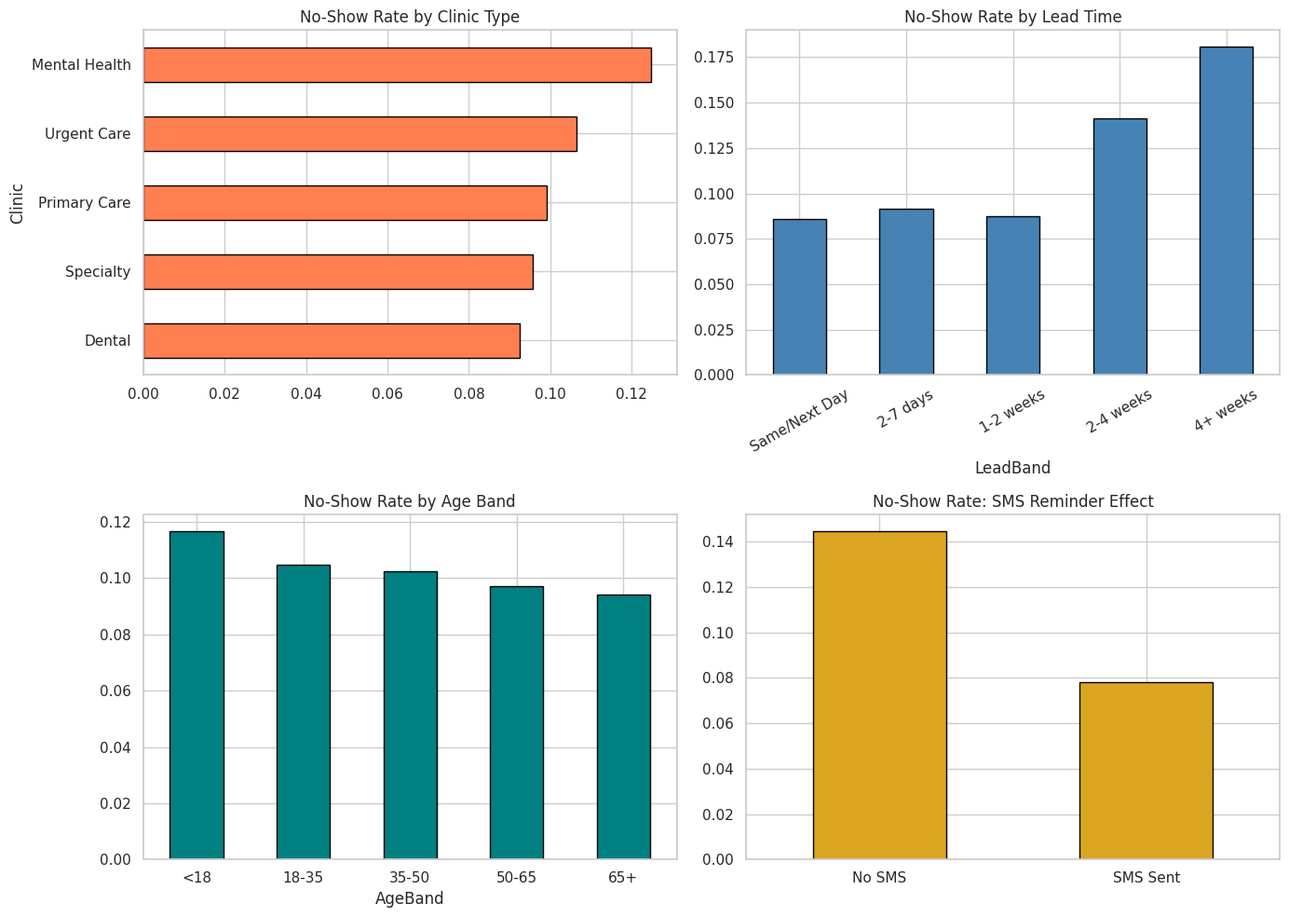
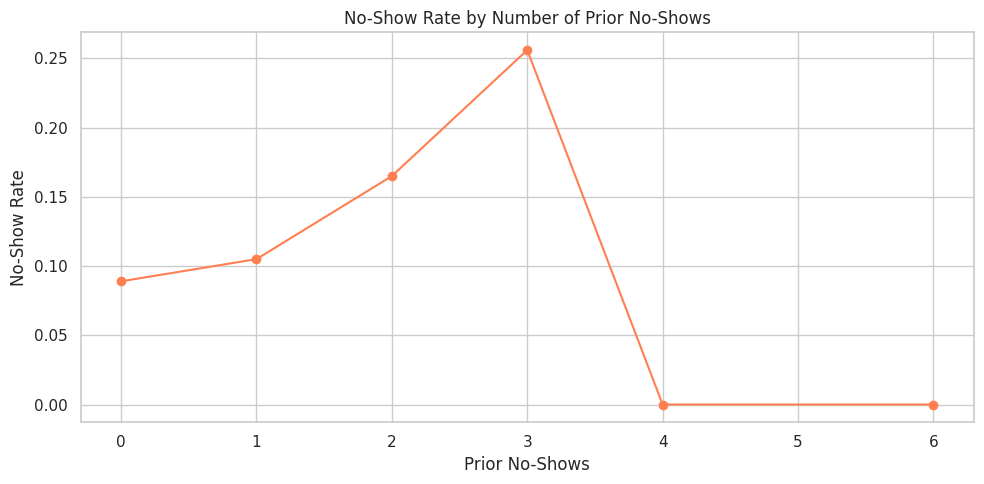
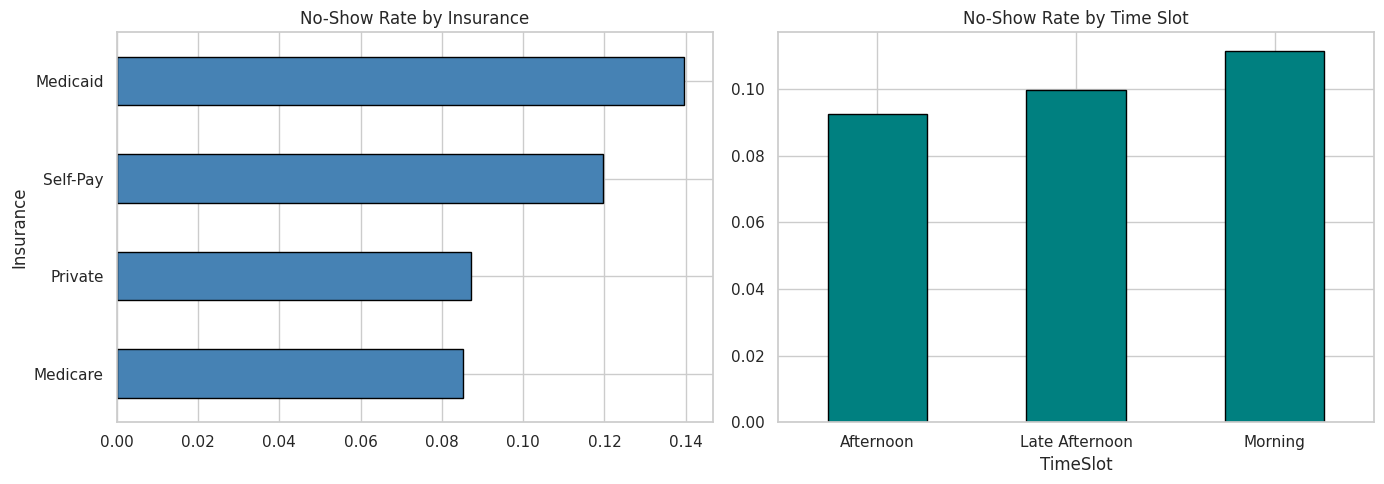

Recreate these plots in Python, in order.
import warnings
warnings.filterwarnings('ignore')
import matplotlib
matplotlib.use('Agg')

import numpy as np
import pandas as pd
import matplotlib.pyplot as plt
import seaborn as sns
sns.set_theme(style='whitegrid', palette='Set2')
np.random.seed(42)
print('Imports OK')

import os
SAVE_DIR = os.path.dirname(os.path.abspath('__file__'))
print(f'Save dir: {SAVE_DIR}')

np.random.seed(42)
n = 10000
age = np.clip(np.random.normal(45, 18, n).astype(int), 5, 90)
gender = np.random.choice(['Male', 'Female'], n, p=[0.42, 0.58])
insurance = np.random.choice(['Medicare', 'Medicaid', 'Private', 'Self-Pay'], n, p=[0.28, 0.20, 0.38, 0.14])
clinic = np.random.choice(['Primary Care', 'Specialty', 'Dental', 'Mental Health', 'Urgent Care'],
                            n, p=[0.30, 0.25, 0.18, 0.15, 0.12])
appt_day = np.random.choice(['Monday','Tuesday','Wednesday','Thursday','Friday'], n, p=[0.22, 0.20, 0.20, 0.20, 0.18])
lead_days = np.clip(np.random.lognormal(2.0, 0.8, n), 0, 90).round(0).astype(int)
prior_noshow = np.clip(np.random.poisson(0.5, n), 0, 10)
sms_reminder = (np.random.random(n) < 0.65).astype(int)
chronic_condition = (np.random.random(n) < 0.35).astype(int)
time_slot = np.random.choice(['Morning', 'Afternoon', 'Late Afternoon'], n, p=[0.40, 0.35, 0.25])

# No-show logic
noshow_prob = 0.08 +     0.06 * (lead_days > 14) + 0.04 * (lead_days > 30) +     0.05 * (prior_noshow >= 2) + 0.03 * (prior_noshow >= 1) +     0.04 * (insurance == 'Medicaid') + 0.03 * (insurance == 'Self-Pay') +     -0.05 * sms_reminder +     0.03 * (clinic == 'Mental Health') +     0.02 * (age < 30) +     np.random.normal(0, 0.02, n)
noshow_prob = np.clip(noshow_prob, 0.02, 0.45)
noshow = (np.random.random(n) < noshow_prob).astype(int)

df = pd.DataFrame({
    'AppointmentID': [f'A{i:06d}' for i in range(n)],
    'Age': age, 'Gender': gender, 'Insurance': insurance,
    'Clinic': clinic, 'AppointmentDay': appt_day,
    'LeadDays': lead_days, 'PriorNoShows': prior_noshow,
    'SMSReminder': sms_reminder, 'ChronicCondition': chronic_condition,
    'TimeSlot': time_slot, 'NoShow': noshow,
})
df['AgeBand'] = pd.cut(df['Age'], bins=[0, 18, 35, 50, 65, 100], labels=['<18', '18-35', '35-50', '50-65', '65+'])
df['LeadBand'] = pd.cut(df['LeadDays'], bins=[-1, 1, 7, 14, 30, 999],
                          labels=['Same/Next Day', '2-7 days', '1-2 weeks', '2-4 weeks', '4+ weeks'])

print(f'Dataset: {df.shape}')
print(f'Overall no-show rate: {df["NoShow"].mean():.1%}')
df.head()

print(f'Missing values: {df.isnull().sum().sum()}')
print(f'\nClinic distribution:\n{df["Clinic"].value_counts()}')
print(f'\nNo-show counts: {df["NoShow"].value_counts().to_dict()}')

fig, axes = plt.subplots(2, 2, figsize=(14, 10))

df.groupby('Clinic')['NoShow'].mean().sort_values().plot.barh(ax=axes[0,0], edgecolor='black', color='coral')
axes[0,0].set_title('No-Show Rate by Clinic Type')

df.groupby('LeadBand')['NoShow'].mean().plot.bar(ax=axes[0,1], edgecolor='black', color='steelblue')
axes[0,1].set_title('No-Show Rate by Lead Time')
axes[0,1].tick_params(axis='x', rotation=30)

df.groupby('AgeBand')['NoShow'].mean().plot.bar(ax=axes[1,0], edgecolor='black', color='teal')
axes[1,0].set_title('No-Show Rate by Age Band')
axes[1,0].tick_params(axis='x', rotation=0)

sms_effect = df.groupby('SMSReminder')['NoShow'].mean()
sms_effect.index = ['No SMS', 'SMS Sent']
sms_effect.plot.bar(ax=axes[1,1], edgecolor='black', color='goldenrod')
axes[1,1].set_title('No-Show Rate: SMS Reminder Effect')
axes[1,1].tick_params(axis='x', rotation=0)

plt.tight_layout()
plt.savefig(os.path.join(SAVE_DIR, 'eda_overview.png'), dpi=100, bbox_inches='tight')
plt.show()

prior_rate = df.groupby('PriorNoShows').agg(
    appointments=('AppointmentID', 'count'),
    noshow_rate=('NoShow', 'mean'),
).round(3)
print('No-Show Rate by Prior No-Show Count:')
print(prior_rate)

fig, ax = plt.subplots(figsize=(10, 5))
prior_rate['noshow_rate'].plot(ax=ax, marker='o', color='coral')
ax.set_title('No-Show Rate by Number of Prior No-Shows')
ax.set_xlabel('Prior No-Shows')
ax.set_ylabel('No-Show Rate')
plt.tight_layout()
plt.savefig(os.path.join(SAVE_DIR, 'prior_noshow.png'), dpi=100, bbox_inches='tight')
plt.show()

fig, axes = plt.subplots(1, 2, figsize=(14, 5))

ins_rate = df.groupby('Insurance')['NoShow'].mean().sort_values()
ins_rate.plot.barh(ax=axes[0], edgecolor='black', color='steelblue')
axes[0].set_title('No-Show Rate by Insurance')

slot_rate = df.groupby('TimeSlot')['NoShow'].mean()
slot_rate.plot.bar(ax=axes[1], edgecolor='black', color='teal')
axes[1].set_title('No-Show Rate by Time Slot')
axes[1].tick_params(axis='x', rotation=0)

plt.tight_layout()
plt.savefig(os.path.join(SAVE_DIR, 'insurance_scheduling.png'), dpi=100, bbox_inches='tight')
plt.show()

sms_by_clinic = df.groupby(['Clinic', 'SMSReminder'])['NoShow'].mean().unstack()
sms_by_clinic.columns = ['No SMS', 'SMS Sent']
sms_by_clinic['Reduction'] = ((sms_by_clinic['No SMS'] - sms_by_clinic['SMS Sent']) / sms_by_clinic['No SMS'] * 100).round(1)
print('SMS Reminder Effectiveness by Clinic:')
print(sms_by_clinic.round(3))

avg_appt_value = {'Primary Care': 150, 'Specialty': 300, 'Dental': 200, 'Mental Health': 175, 'Urgent Care': 250}
noshows = df[df['NoShow'] == 1]
noshows_by_clinic = noshows.groupby('Clinic').size()
revenue_loss = pd.Series({c: noshows_by_clinic.get(c, 0) * avg_appt_value[c] for c in avg_appt_value})
print('Estimated Revenue Loss from No-Shows:')
print(revenue_loss.sort_values(ascending=False))
print(f'\nTotal estimated loss: ${revenue_loss.sum():,.0f}')
